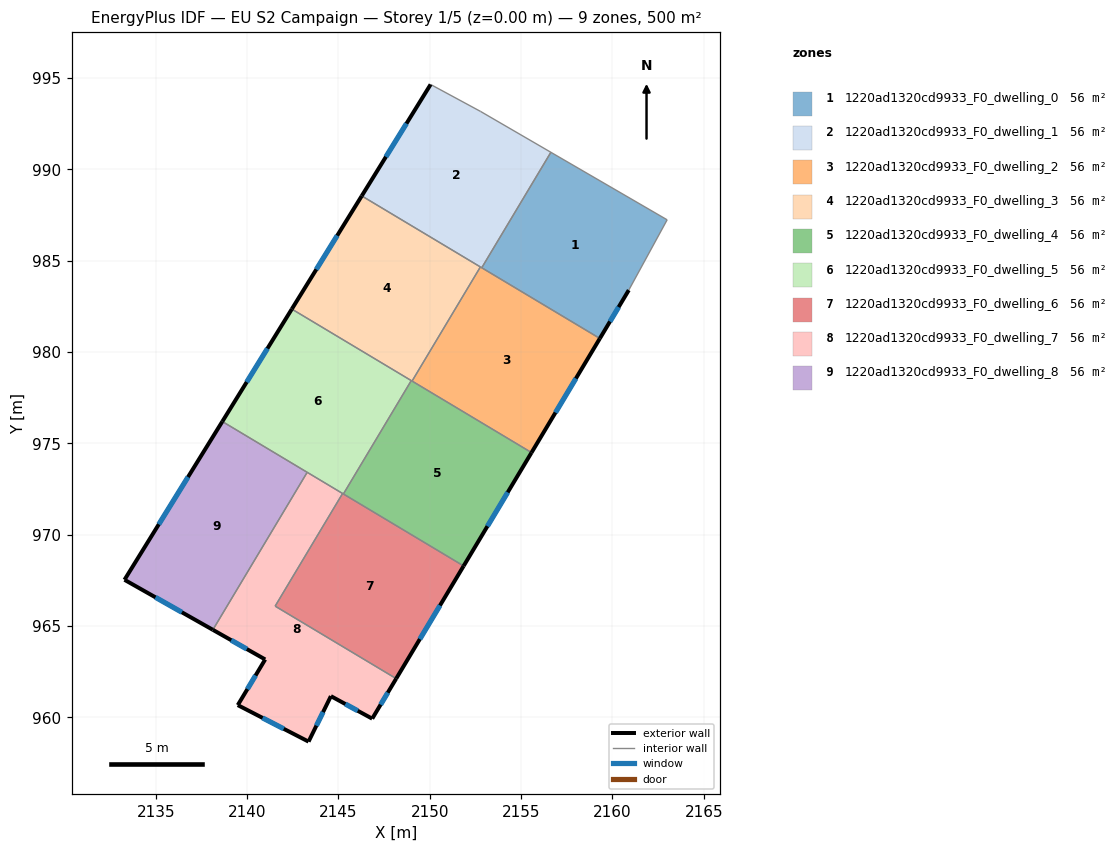
=== STOREY PLAN SPEC (per zone: floor XY polygon, exterior-wall plan segments, windows/doors) ===
zone 1: 1220ad1320cd9933_F0_dwelling_0  (55.5 m²)
  floor: (2162.99, 987.24) (2160.90, 983.39) (2159.31, 980.74) (2152.84, 984.61) (2156.63, 990.93)
  exterior wall: (2159.31, 980.74) – (2160.90, 983.39)  [3.1 m]
    window: (2159.87, 981.67) – (2160.34, 982.46)  [0.8 m²]
  interior walls: 4
zone 2: 1220ad1320cd9933_F0_dwelling_1  (55.5 m²)
  floor: (2156.63, 990.93) (2152.84, 984.61) (2146.28, 988.55) (2150.05, 994.65) (2152.79, 993.17)
  exterior wall: (2150.05, 994.65) – (2146.28, 988.55)  [7.2 m]
    window: (2148.72, 992.51) – (2147.60, 990.69)  [1.9 m²]
  interior walls: 5
zone 3: 1220ad1320cd9933_F0_dwelling_2  (55.5 m²)
  floor: (2159.31, 980.74) (2155.57, 974.49) (2149.03, 978.41) (2152.77, 984.66)
  exterior wall: (2155.57, 974.49) – (2159.31, 980.74)  [7.3 m]
    window: (2156.88, 976.68) – (2158.00, 978.55)  [2.0 m²]
  interior walls: 4
zone 4: 1220ad1320cd9933_F0_dwelling_3  (55.5 m²)
  floor: (2152.77, 984.66) (2149.03, 978.41) (2142.45, 982.35) (2146.28, 988.55)
  exterior wall: (2146.28, 988.55) – (2142.45, 982.35)  [7.3 m]
    window: (2144.93, 986.37) – (2143.79, 984.52)  [2.0 m²]
  interior walls: 4
zone 5: 1220ad1320cd9933_F0_dwelling_4  (55.5 m²)
  floor: (2155.57, 974.49) (2151.85, 968.29) (2145.27, 972.23) (2148.99, 978.43)
  exterior wall: (2151.85, 968.29) – (2155.57, 974.49)  [7.2 m]
    window: (2153.16, 970.46) – (2154.27, 972.32)  [1.9 m²]
  interior walls: 4
zone 6: 1220ad1320cd9933_F0_dwelling_5  (55.5 m²)
  floor: (2148.99, 978.43) (2145.27, 972.23) (2138.64, 976.19) (2142.45, 982.35)
  exterior wall: (2142.45, 982.35) – (2138.64, 976.19)  [7.2 m]
    window: (2141.11, 980.19) – (2139.98, 978.35)  [1.9 m²]
  interior walls: 5
zone 7: 1220ad1320cd9933_F0_dwelling_6  (55.5 m²)
  floor: (2151.85, 968.29) (2148.16, 962.12) (2141.53, 966.09) (2145.23, 972.25)
  exterior wall: (2148.16, 962.12) – (2151.85, 968.29)  [7.2 m]
    window: (2149.46, 964.28) – (2150.56, 966.12)  [1.9 m²]
  interior walls: 4
zone 8: 1220ad1320cd9933_F0_dwelling_7  (55.5 m²)
  floor: (2145.23, 972.25) (2141.53, 966.09) (2148.16, 962.12) (2146.85, 959.92) (2144.59, 961.16) (2143.36, 958.67) (2139.49, 960.67) (2140.99, 963.17) (2138.12, 964.79) (2143.29, 973.41)
  exterior wall: (2146.85, 959.92) – (2148.16, 962.12)  [2.6 m]
    window: (2147.31, 960.69) – (2147.70, 961.35)  [0.7 m²]
  exterior wall: (2144.59, 961.16) – (2146.85, 959.92)  [2.6 m]
    window: (2145.38, 960.73) – (2146.05, 960.36)  [0.7 m²]
  exterior wall: (2143.36, 958.67) – (2144.59, 961.16)  [2.8 m]
    window: (2143.79, 959.54) – (2144.16, 960.28)  [0.7 m²]
  exterior wall: (2139.49, 960.67) – (2143.36, 958.67)  [4.4 m]
    window: (2140.85, 959.97) – (2142.00, 959.37)  [1.2 m²]
  exterior wall: (2140.99, 963.17) – (2139.49, 960.67)  [2.9 m]
    window: (2140.46, 962.29) – (2140.01, 961.54)  [0.8 m²]
  exterior wall: (2138.12, 964.79) – (2140.99, 963.17)  [3.3 m]
    window: (2139.13, 964.22) – (2139.98, 963.74)  [0.9 m²]
  interior walls: 4
zone 9: 1220ad1320cd9933_F0_dwelling_8  (55.5 m²)
  floor: (2143.29, 973.41) (2138.12, 964.79) (2133.29, 967.53) (2138.64, 976.19)
  exterior wall: (2133.29, 967.53) – (2138.12, 964.79)  [5.6 m]
    window: (2134.98, 966.57) – (2136.43, 965.75)  [1.5 m²]
  exterior wall: (2138.64, 976.19) – (2133.29, 967.53)  [10.2 m]
    window: (2136.76, 973.16) – (2135.16, 970.57)  [2.7 m²]
  interior walls: 2

=== DERIVED (storey summary) ===
Building: EU S2 Campaign
Storey: 1 of 5  (floor level z = 0.00 m)
Storey gross floor area: 499.6 m²
Zones on this storey: 9
  - 1220ad1320cd9933_F0_dwelling_0: floor 55.5 m²; exterior wall 3.1 m (9.3 m²); 1 window(s) 0.8 m²; WWR 8.9%
  - 1220ad1320cd9933_F0_dwelling_1: floor 55.5 m²; exterior wall 7.2 m (21.5 m²); 1 window(s) 1.9 m²; WWR 8.9%
  - 1220ad1320cd9933_F0_dwelling_2: floor 55.5 m²; exterior wall 7.3 m (21.8 m²); 1 window(s) 2.0 m²; WWR 8.9%
  - 1220ad1320cd9933_F0_dwelling_3: floor 55.5 m²; exterior wall 7.3 m (21.9 m²); 1 window(s) 2.0 m²; WWR 8.9%
  - 1220ad1320cd9933_F0_dwelling_4: floor 55.5 m²; exterior wall 7.2 m (21.7 m²); 1 window(s) 1.9 m²; WWR 8.9%
  - 1220ad1320cd9933_F0_dwelling_5: floor 55.5 m²; exterior wall 7.2 m (21.7 m²); 1 window(s) 1.9 m²; WWR 8.9%
  - 1220ad1320cd9933_F0_dwelling_6: floor 55.5 m²; exterior wall 7.2 m (21.6 m²); 1 window(s) 1.9 m²; WWR 8.9%
  - 1220ad1320cd9933_F0_dwelling_7: floor 55.5 m²; exterior wall 18.5 m (55.4 m²); 6 window(s) 4.9 m²; WWR 8.9%
  - 1220ad1320cd9933_F0_dwelling_8: floor 55.5 m²; exterior wall 15.7 m (47.2 m²); 2 window(s) 4.2 m²; WWR 8.9%
Zone adjacency (shared interzone walls):
  - 1220ad1320cd9933_F0_dwelling_0 ↔ 1220ad1320cd9933_F0_dwelling_1
  - 1220ad1320cd9933_F0_dwelling_0 ↔ 1220ad1320cd9933_F0_dwelling_2
  - 1220ad1320cd9933_F0_dwelling_1 ↔ 1220ad1320cd9933_F0_dwelling_2
  - 1220ad1320cd9933_F0_dwelling_1 ↔ 1220ad1320cd9933_F0_dwelling_3
  - 1220ad1320cd9933_F0_dwelling_2 ↔ 1220ad1320cd9933_F0_dwelling_3
  - 1220ad1320cd9933_F0_dwelling_2 ↔ 1220ad1320cd9933_F0_dwelling_4
  - 1220ad1320cd9933_F0_dwelling_3 ↔ 1220ad1320cd9933_F0_dwelling_4
  - 1220ad1320cd9933_F0_dwelling_3 ↔ 1220ad1320cd9933_F0_dwelling_5
  - 1220ad1320cd9933_F0_dwelling_4 ↔ 1220ad1320cd9933_F0_dwelling_5
  - 1220ad1320cd9933_F0_dwelling_4 ↔ 1220ad1320cd9933_F0_dwelling_6
  - 1220ad1320cd9933_F0_dwelling_5 ↔ 1220ad1320cd9933_F0_dwelling_6
  - 1220ad1320cd9933_F0_dwelling_5 ↔ 1220ad1320cd9933_F0_dwelling_7
  - 1220ad1320cd9933_F0_dwelling_5 ↔ 1220ad1320cd9933_F0_dwelling_8
  - 1220ad1320cd9933_F0_dwelling_6 ↔ 1220ad1320cd9933_F0_dwelling_7
  - 1220ad1320cd9933_F0_dwelling_7 ↔ 1220ad1320cd9933_F0_dwelling_8